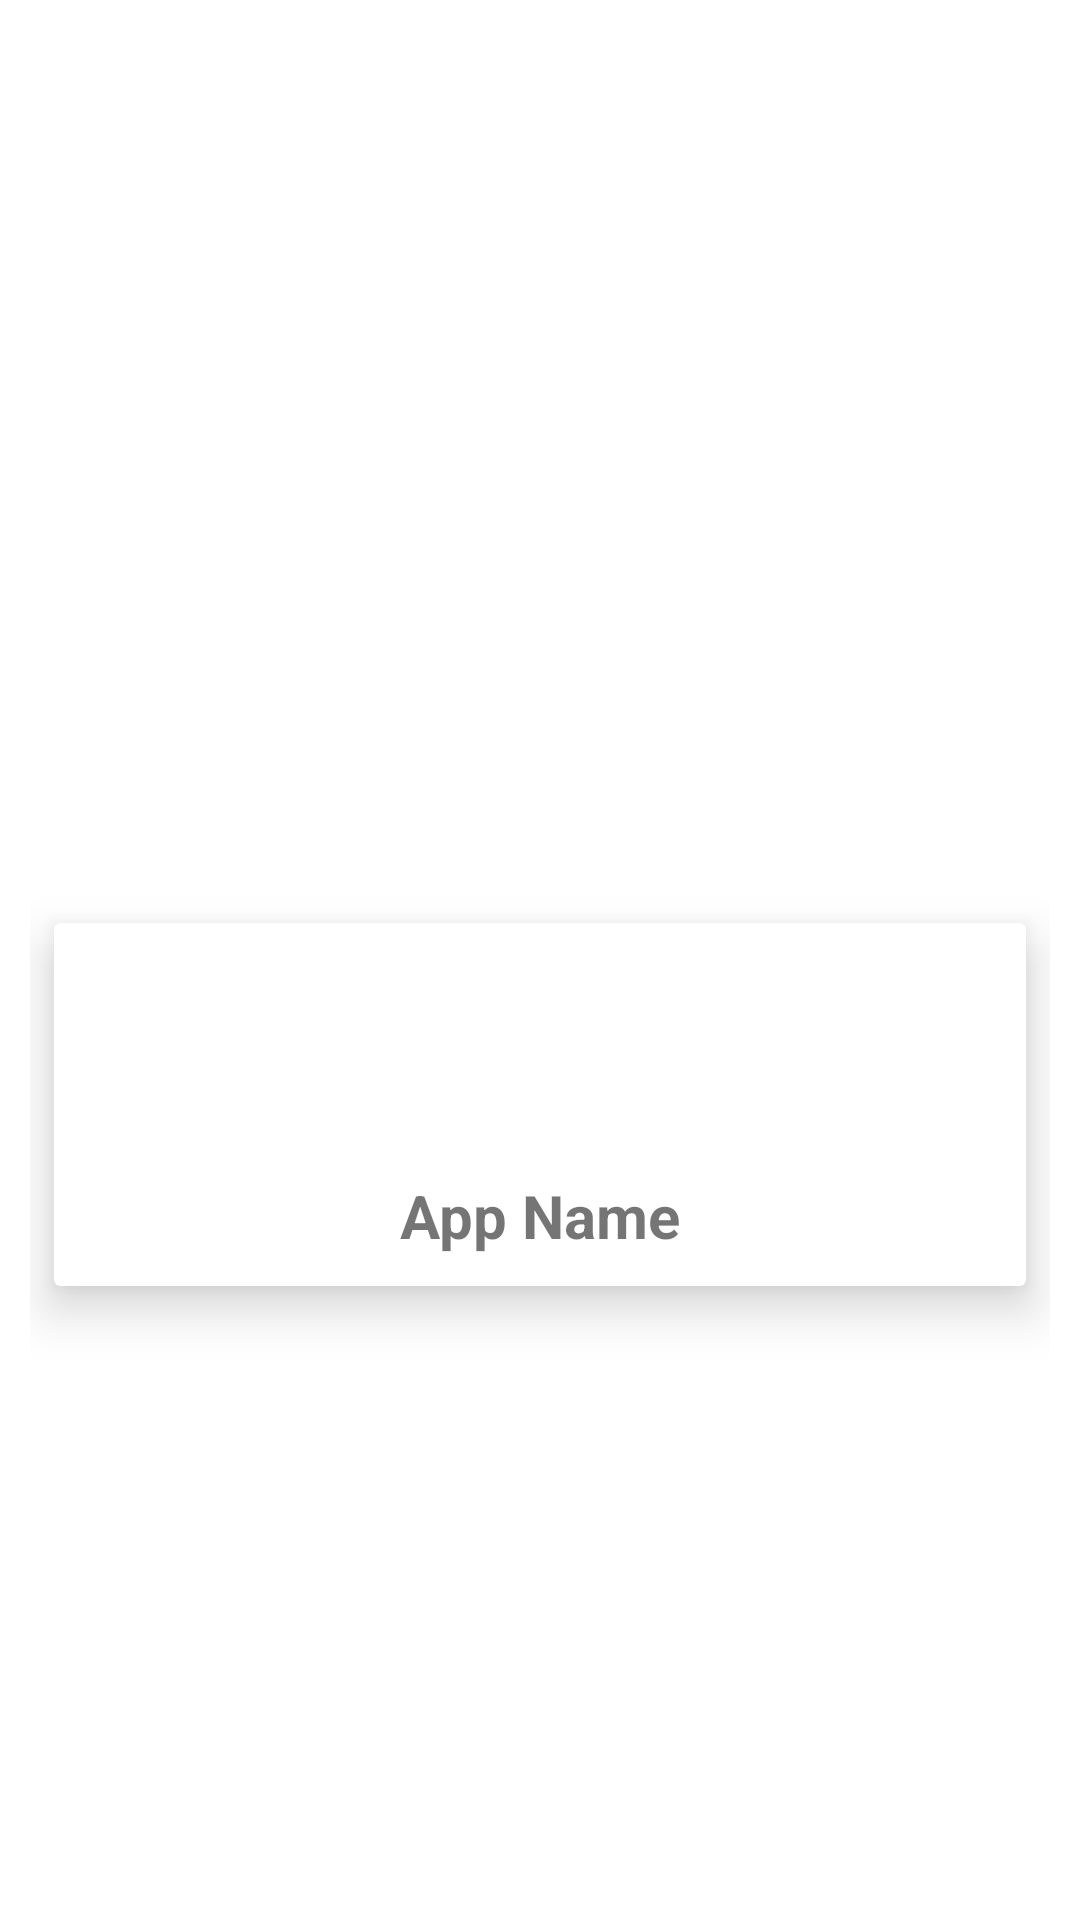

Reconstruct the res/layout file that produces this screen, plus the resources it refers to.
<!-- AndroidManifest.xml: application theme Theme.Refresh -->
<!-- res/layout/cardview_apps.xml -->
<?xml version="1.0" encoding="utf-8"?>
<androidx.constraintlayout.widget.ConstraintLayout xmlns:android="http://schemas.android.com/apk/res/android"
    xmlns:app="http://schemas.android.com/apk/res-auto"
    xmlns:tools="http://schemas.android.com/tools"
    android:layout_width="match_parent"
    android:layout_height="wrap_content"
    android:orientation="vertical"
    android:padding="10dp">

    <androidx.cardview.widget.CardView
        android:id="@+id/card_view"
        android:layout_width="0dp"
        android:layout_height="wrap_content"
        android:layout_marginStart="8dp"
        android:layout_marginTop="8dp"
        android:layout_marginEnd="8dp"
        android:layout_marginBottom="8dp"
        android:foreground="?android:attr/selectableItemBackground"
        app:cardElevation="10dp"
        app:contentPadding="10dp"
        app:layout_constraintBottom_toBottomOf="parent"
        app:layout_constraintEnd_toEndOf="parent"
        app:layout_constraintStart_toStartOf="parent"
        app:layout_constraintTop_toTopOf="parent"
        app:layout_constraintVertical_bias="0.6">

        <androidx.constraintlayout.widget.ConstraintLayout
            android:layout_width="match_parent"
            android:layout_height="match_parent">

            <ImageView
                android:id="@+id/icon"
                android:layout_width="50dp"
                android:layout_height="50dp"
                android:layout_marginStart="8dp"
                android:layout_marginTop="8dp"
                android:layout_marginEnd="8dp"
                app:layout_constraintEnd_toEndOf="parent"
                app:layout_constraintStart_toStartOf="parent"
                app:layout_constraintTop_toTopOf="parent"
                tools:src="@mipmap/ic_launcher_round" />

            <TextView
                android:id="@+id/name"
                android:layout_width="wrap_content"
                android:layout_height="wrap_content"
                android:layout_marginTop="16dp"
                android:text="App Name"
                android:textSize="20sp"
                android:textStyle="bold"
                app:layout_constraintEnd_toEndOf="parent"
                app:layout_constraintStart_toStartOf="parent"
                app:layout_constraintTop_toBottomOf="@+id/icon" />
        </androidx.constraintlayout.widget.ConstraintLayout>


    </androidx.cardview.widget.CardView>
</androidx.constraintlayout.widget.ConstraintLayout>
<!-- resources referenced by this layout -->
<resources>
  <!-- mipmap ic_launcher_round: png bitmap (mipmap-hdpi, 4283 bytes) -->
  <style name="Theme.Refresh" parent="Theme.MaterialComponents.Light.NoActionBar">
          
          <item name="colorPrimary">@color/primaryColor</item>
          <item name="colorPrimaryVariant">@color/primaryDarkColor</item>
          <item name="colorOnPrimary">@color/white</item>
          
          <item name="colorSecondary">@color/secondaryColor</item>
          <item name="colorSecondaryVariant">@color/secondaryDarkColor</item>
          <item name="colorOnSecondary">@color/white</item>
          
          <item name="android:statusBarColor" tools:targetApi="l">?attr/colorPrimaryVariant</item>
          
          <item name="android:forceDarkAllowed" tools:targetApi="q">false</item>
      </style>
  <color name="primaryColor">#527f5a</color>
  <color name="primaryDarkColor">#265230</color>
  <color name="white">#ffffff</color>
  <color name="secondaryColor">#8167b5</color>
  <color name="secondaryDarkColor">#523c85</color>
</resources>
